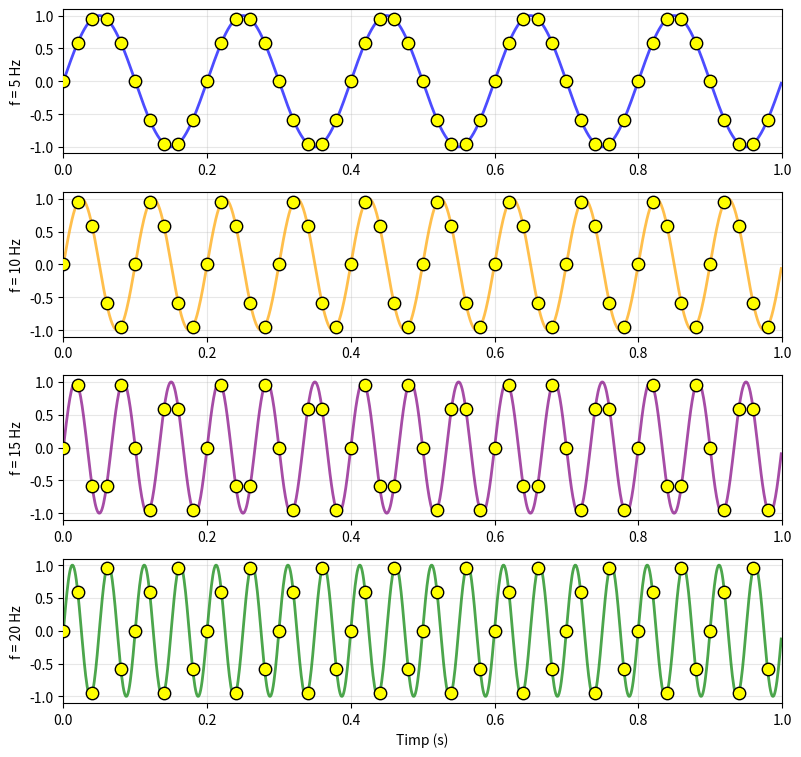

The script that saved this image:
import numpy as np
import matplotlib.pyplot as plt


A = 1.0          # amplitudine
phi = 0.0        # faza
fc = 10       # frecventa semnalului de baza
fs = 50    # frecventa de esantionare 
t_max = 1    


t_cont = np.linspace(0, 1, 1000, endpoint=False)
t_samp = np.arange(0, 1, 1/fs)


f1 = 5
f2 = 10
f3 = 15
f4 = 20

signals = [
    (f1, "blue"),
    (f2, "orange"),
    (f3, "purple"),
    (f4, "green")
]

plt.figure(figsize=(8,8))

for i, (f, color) in enumerate(signals):
    plt.subplot(4, 1, i+1)
    s_cont = A * np.sin(2*np.pi*f*t_cont + phi)
    s_samp = A * np.sin(2*np.pi*f*t_samp + phi)

    plt.plot(t_cont, s_cont, color=color, lw=2, alpha=0.7)
    plt.scatter(t_samp, s_samp, color='yellow', edgecolors='k', s=80, zorder=5)
    plt.xlim(0, t_max)
    plt.ylim(-1.1, 1.1)
    plt.grid(True, alpha=0.3)
    plt.ylabel(f"f = {f:.0f} Hz")
    if i == len(signals) - 1:
        plt.xlabel("Timp (s)")

plt.tight_layout(rect=[0, 0, 1, 0.96])
plt.savefig("ex3.pdf", format='pdf')
plt.show()